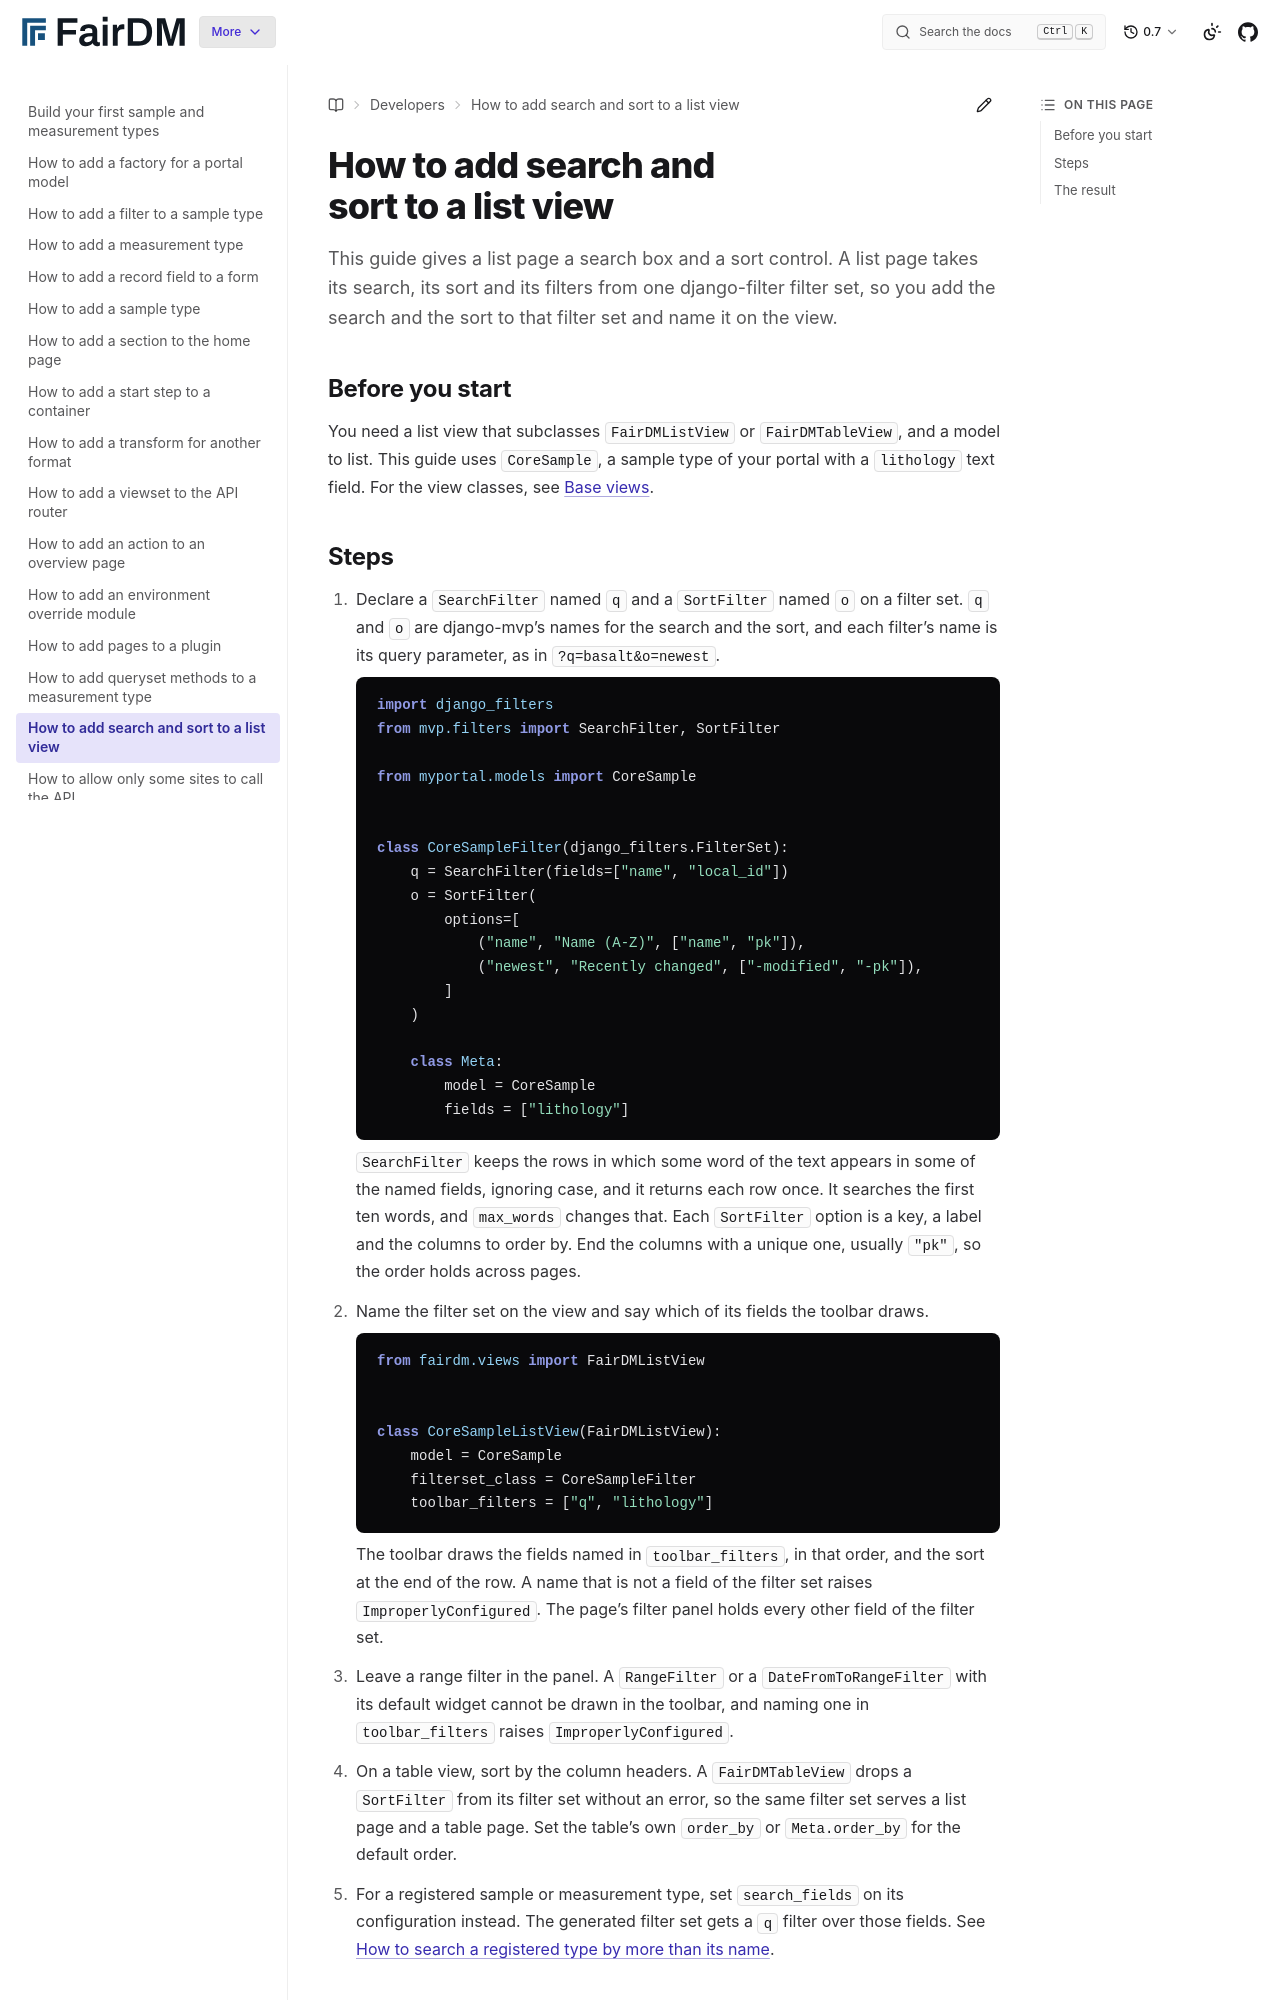

repository: FAIR-DM/fairdm · page: 0.7/developers/how-to/add-search-and-sort-to-a-list-view.html · generator: sphinx

# How to add search and sort to a list view

This guide gives a list page a search box and a sort control. A list page takes its search, its sort and its filters from one django-filter filter set, so you add the search and the sort to that filter set and name it on the view.

## Before you start

You need a list view that subclasses `FairDMListView` or `FairDMTableView`, and a model to list. This guide uses `CoreSample`, a sample type of your portal with a `lithology` text field. For the view classes, see [Base views](../reference/base-views.md).
